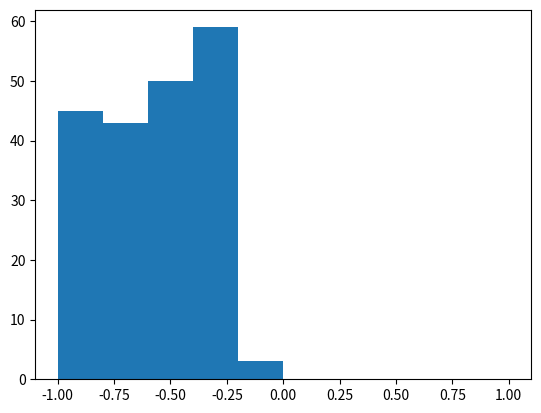

Write Python code to recreate this figure.
import numpy as np
import matplotlib.pyplot as plt


def weightFunc(x):
    return (1/np.sqrt(np.pi)) * np.exp(-x**2)


def testFunc(x):
    return x


def metropolis(x, targetFunc):
    # init
    # init = np.random.uniform()
    init = x[0]
    markovX = []
    markovX.append(init)

    for i in range(len(x)-1):
        current = markovX[i]
        proposed = np.random.normal(current, 0.01)

        ratio = (targetFunc(proposed) / targetFunc(current))

        uniRand = np.random.uniform()
        if ratio > 1:
            # accept propsed
            markovX.append(proposed)
        else:
            # reject proposed
            markovX.append(current)

    return markovX


# test
minX = -1
maxX = 1
x = np.arange(minX, maxX, 0.01)
# plt.plot(x, weightFunc(x))
markovChain = metropolis(x, weightFunc)

print(len(x))
print(len(markovChain))
print(np.sum(markovChain)/len(x))


# plt.scatter(x, markovChain)

plt.hist(markovChain, range=(minX, maxX),  bins=10)
plt.show()
